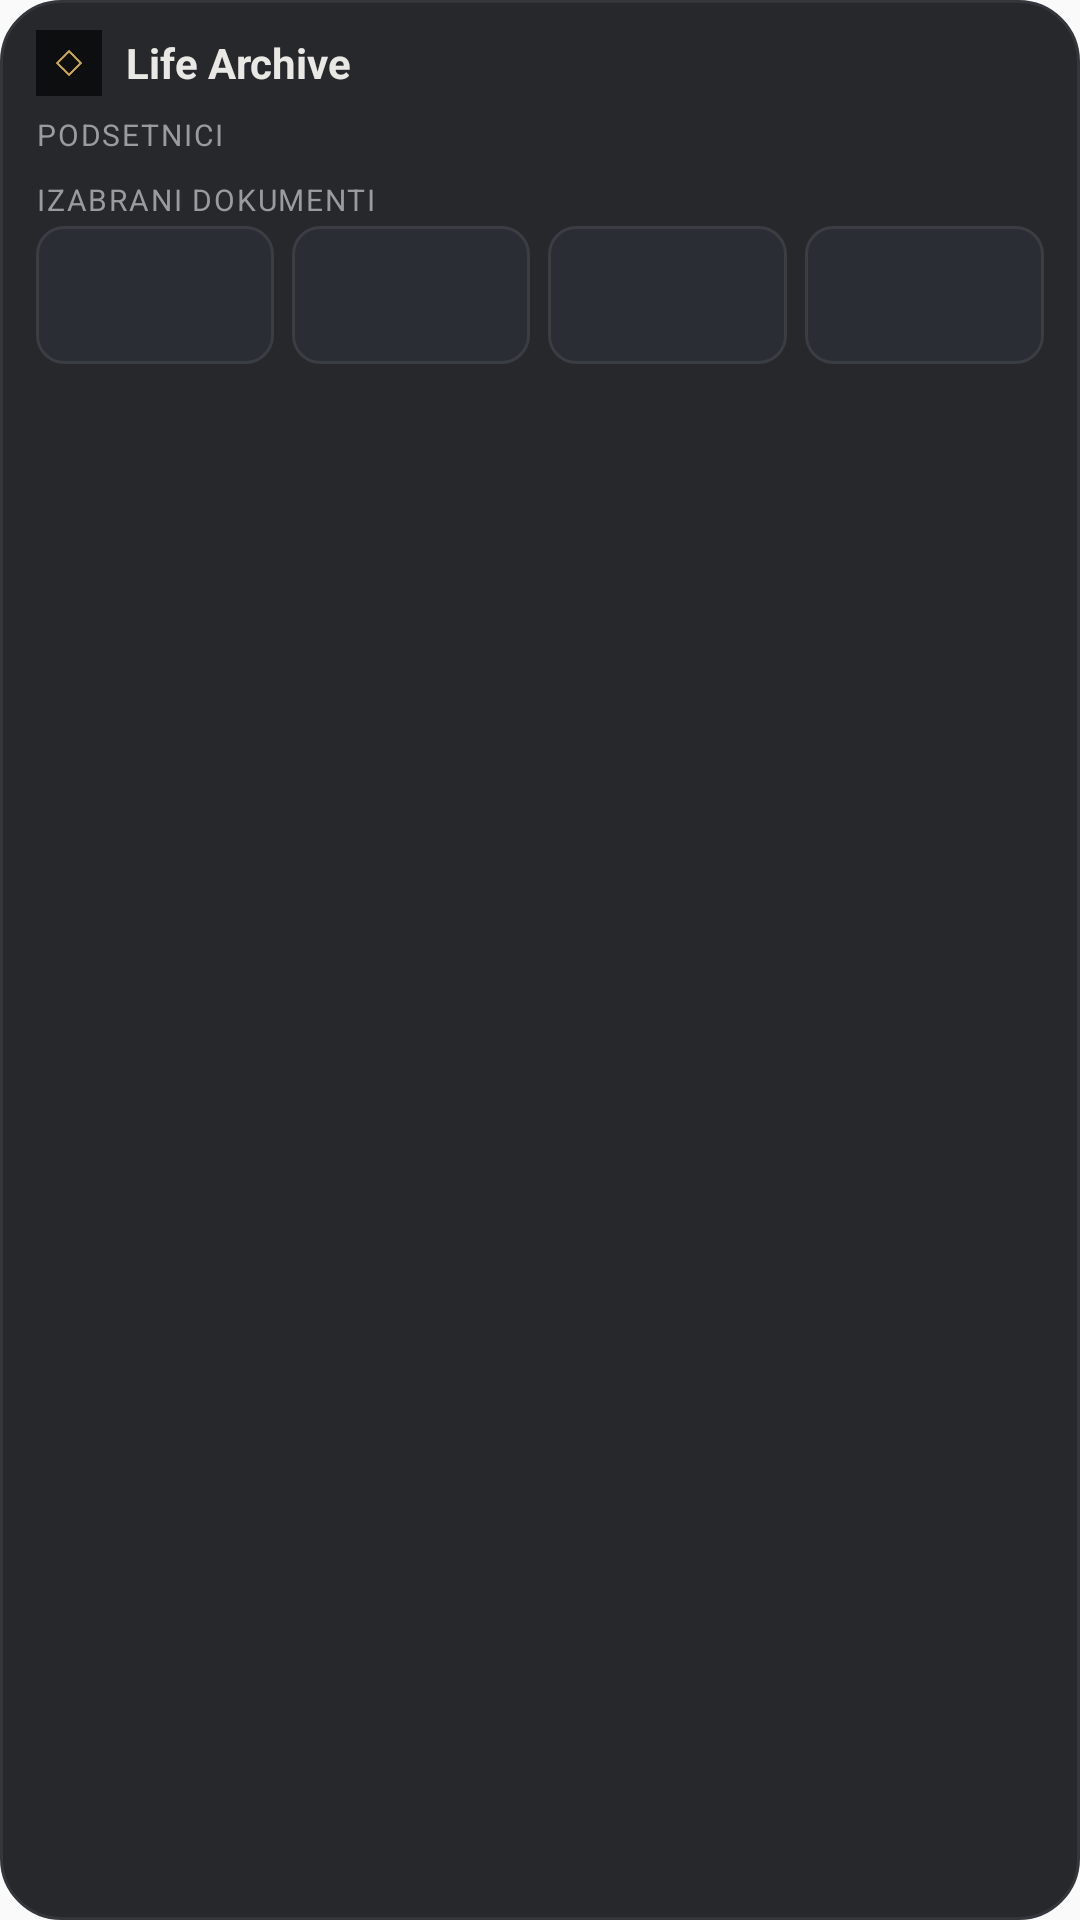

The Android layout XML behind this screen, and the referenced resources:
<!-- AndroidManifest.xml: application theme AppTheme -->
<!-- res/layout/vidzet_veliki.xml -->
<?xml version="1.0" encoding="utf-8"?>
<LinearLayout xmlns:android="http://schemas.android.com/apk/res/android"
    android:id="@+id/vz_koren"
    android:layout_width="match_parent"
    android:layout_height="match_parent"
    android:background="@drawable/vz_pozadina"
    android:orientation="vertical"
    android:paddingLeft="12dp"
    android:paddingTop="10dp"
    android:paddingRight="12dp"
    android:paddingBottom="10dp">
    <LinearLayout
        android:layout_width="match_parent"
        android:layout_height="wrap_content"
        android:gravity="center_vertical"
        android:orientation="horizontal">
        <ImageView
            android:layout_width="22dp"
            android:layout_height="22dp"
            android:contentDescription=""
            android:src="@mipmap/ic_launcher" />
        <TextView
            android:id="@+id/vz_naslov"
            android:ellipsize="end"
            android:maxLines="1"
            android:layout_width="wrap_content"
            android:layout_height="wrap_content"
            android:layout_marginLeft="8dp"
            android:text="Life Archive"
            android:textColor="#E9E8E4"
            android:textSize="14sp"
            android:textStyle="bold" />
    </LinearLayout>
        <TextView
            android:id="@+id/vz_s_rok"
            android:layout_width="wrap_content"
            android:layout_height="wrap_content"
            android:layout_marginTop="6dp"
            android:layout_marginBottom="2dp"
            android:letterSpacing="0.06"
            android:text="Podsetnici"
            android:textAllCaps="true"
            android:textColor="#9A9A9F"
            android:textSize="10sp" />
    <LinearLayout
        android:id="@+id/vz_rok_blok"
        android:layout_width="match_parent"
        android:layout_height="wrap_content"
        android:orientation="vertical">
        <LinearLayout
            android:id="@+id/vz_r1"
            android:layout_width="match_parent"
            android:layout_height="wrap_content"
            android:gravity="center_vertical"
            android:orientation="horizontal"
            android:paddingTop="5dp"
            android:paddingBottom="5dp"
            android:visibility="gone">
            <TextView
                android:id="@+id/vz_r1_n"
                android:layout_width="0dp"
                android:layout_height="wrap_content"
                android:layout_weight="1"
                android:ellipsize="end"
                android:maxLines="1"
                android:textColor="#E9E8E4"
                android:textSize="14sp" />
            <TextView
                android:id="@+id/vz_r1_k"
                android:layout_width="wrap_content"
                android:layout_height="wrap_content"
                android:layout_marginLeft="8dp"
                android:maxLines="1"
                android:textColor="#9A9A9F"
                android:textSize="13sp" />
        </LinearLayout>
        <LinearLayout
            android:id="@+id/vz_r2"
            android:layout_width="match_parent"
            android:layout_height="wrap_content"
            android:gravity="center_vertical"
            android:orientation="horizontal"
            android:paddingTop="5dp"
            android:paddingBottom="5dp"
            android:visibility="gone">
            <TextView
                android:id="@+id/vz_r2_n"
                android:layout_width="0dp"
                android:layout_height="wrap_content"
                android:layout_weight="1"
                android:ellipsize="end"
                android:maxLines="1"
                android:textColor="#E9E8E4"
                android:textSize="14sp" />
            <TextView
                android:id="@+id/vz_r2_k"
                android:layout_width="wrap_content"
                android:layout_height="wrap_content"
                android:layout_marginLeft="8dp"
                android:maxLines="1"
                android:textColor="#9A9A9F"
                android:textSize="13sp" />
        </LinearLayout>
        <LinearLayout
            android:id="@+id/vz_r3"
            android:layout_width="match_parent"
            android:layout_height="wrap_content"
            android:gravity="center_vertical"
            android:orientation="horizontal"
            android:paddingTop="5dp"
            android:paddingBottom="5dp"
            android:visibility="gone">
            <TextView
                android:id="@+id/vz_r3_n"
                android:layout_width="0dp"
                android:layout_height="wrap_content"
                android:layout_weight="1"
                android:ellipsize="end"
                android:maxLines="1"
                android:textColor="#E9E8E4"
                android:textSize="14sp" />
            <TextView
                android:id="@+id/vz_r3_k"
                android:layout_width="wrap_content"
                android:layout_height="wrap_content"
                android:layout_marginLeft="8dp"
                android:maxLines="1"
                android:textColor="#9A9A9F"
                android:textSize="13sp" />
        </LinearLayout>
        <TextView
            android:id="@+id/vz_prazno"
            android:layout_width="match_parent"
            android:layout_height="wrap_content"
            android:paddingTop="6dp"
            android:text="Otvori Life Archive"
            android:textColor="#9A9A9F"
            android:textSize="13sp"
            android:visibility="gone" />
    </LinearLayout>
        <TextView
            android:id="@+id/vz_s_dok"
            android:layout_width="wrap_content"
            android:layout_height="wrap_content"
            android:layout_marginTop="6dp"
            android:layout_marginBottom="2dp"
            android:letterSpacing="0.06"
            android:text="Izabrani dokumenti"
            android:textAllCaps="true"
            android:textColor="#9A9A9F"
            android:textSize="10sp" />
    <LinearLayout
        android:id="@+id/vz_dok_red"
        android:layout_width="match_parent"
        android:layout_height="wrap_content"
        android:orientation="horizontal">
            <LinearLayout
                android:id="@+id/vz_d1"
                android:layout_width="0dp"
                android:layout_height="wrap_content"
                android:layout_weight="1"
                android:layout_marginLeft="0dp"
                android:layout_marginRight="3dp"
                android:gravity="center_horizontal"
                android:orientation="vertical">
                <ImageView
                    android:id="@+id/vz_d1_s"
                    android:layout_width="match_parent"
                    android:layout_height="46dp"
                    android:background="@drawable/vz_polje"
                    android:contentDescription=""
                    android:padding="1dp"
                    android:scaleType="centerCrop" />
                <TextView
                    android:id="@+id/vz_d1_n"
                    android:layout_width="match_parent"
                    android:layout_height="wrap_content"
                    android:layout_marginTop="3dp"
                    android:ellipsize="end"
                    android:gravity="center_horizontal"
                    android:maxLines="1"
                    android:textColor="#C9C9CC"
                    android:textSize="11sp" />
            </LinearLayout>
            <LinearLayout
                android:id="@+id/vz_d2"
                android:layout_width="0dp"
                android:layout_height="wrap_content"
                android:layout_weight="1"
                android:layout_marginLeft="3dp"
                android:layout_marginRight="3dp"
                android:gravity="center_horizontal"
                android:orientation="vertical">
                <ImageView
                    android:id="@+id/vz_d2_s"
                    android:layout_width="match_parent"
                    android:layout_height="46dp"
                    android:background="@drawable/vz_polje"
                    android:contentDescription=""
                    android:padding="1dp"
                    android:scaleType="centerCrop" />
                <TextView
                    android:id="@+id/vz_d2_n"
                    android:layout_width="match_parent"
                    android:layout_height="wrap_content"
                    android:layout_marginTop="3dp"
                    android:ellipsize="end"
                    android:gravity="center_horizontal"
                    android:maxLines="1"
                    android:textColor="#C9C9CC"
                    android:textSize="11sp" />
            </LinearLayout>
            <LinearLayout
                android:id="@+id/vz_d3"
                android:layout_width="0dp"
                android:layout_height="wrap_content"
                android:layout_weight="1"
                android:layout_marginLeft="3dp"
                android:layout_marginRight="3dp"
                android:gravity="center_horizontal"
                android:orientation="vertical">
                <ImageView
                    android:id="@+id/vz_d3_s"
                    android:layout_width="match_parent"
                    android:layout_height="46dp"
                    android:background="@drawable/vz_polje"
                    android:contentDescription=""
                    android:padding="1dp"
                    android:scaleType="centerCrop" />
                <TextView
                    android:id="@+id/vz_d3_n"
                    android:layout_width="match_parent"
                    android:layout_height="wrap_content"
                    android:layout_marginTop="3dp"
                    android:ellipsize="end"
                    android:gravity="center_horizontal"
                    android:maxLines="1"
                    android:textColor="#C9C9CC"
                    android:textSize="11sp" />
            </LinearLayout>
            <LinearLayout
                android:id="@+id/vz_d4"
                android:layout_width="0dp"
                android:layout_height="wrap_content"
                android:layout_weight="1"
                android:layout_marginLeft="3dp"
                android:layout_marginRight="0dp"
                android:gravity="center_horizontal"
                android:orientation="vertical">
                <ImageView
                    android:id="@+id/vz_d4_s"
                    android:layout_width="match_parent"
                    android:layout_height="46dp"
                    android:background="@drawable/vz_polje"
                    android:contentDescription=""
                    android:padding="1dp"
                    android:scaleType="centerCrop" />
                <TextView
                    android:id="@+id/vz_d4_n"
                    android:layout_width="match_parent"
                    android:layout_height="wrap_content"
                    android:layout_marginTop="3dp"
                    android:ellipsize="end"
                    android:gravity="center_horizontal"
                    android:maxLines="1"
                    android:textColor="#C9C9CC"
                    android:textSize="11sp" />
            </LinearLayout>
    </LinearLayout>
    <TextView
        android:id="@+id/vz_dok_prazno"
        android:layout_width="match_parent"
        android:layout_height="wrap_content"
        android:textColor="#9A9A9F"
        android:textSize="12sp"
        android:visibility="gone" />
</LinearLayout>
<!-- resources referenced by this layout -->
<resources>
  <!-- drawable vz_polje (drawable) -->
  <?xml version="1.0" encoding="utf-8"?>
  <shape xmlns:android="http://schemas.android.com/apk/res/android" android:shape="rectangle">
      <solid android:color="#2A2D33" />
      <stroke android:width="1dp" android:color="#3A3D44" />
      <corners android:radius="9dp" />
  </shape>
  <!-- drawable vz_pozadina (drawable) -->
  <?xml version="1.0" encoding="utf-8"?>
  <shape xmlns:android="http://schemas.android.com/apk/res/android" android:shape="rectangle">
      <solid android:color="#F51E2024" />
      <stroke android:width="1dp" android:color="#34363C" />
      <corners android:radius="20dp" />
  </shape>
  <!-- mipmap ic_launcher: png bitmap (mipmap-hdpi, 1484 bytes) -->
  <style name="AppTheme" parent="Theme.AppCompat.Light.DarkActionBar">
          
          <item name="colorPrimary">@color/colorPrimary</item>
          <item name="colorPrimaryDark">@color/colorPrimaryDark</item>
          <item name="colorAccent">@color/colorAccent</item>
      </style>
  <!-- not gathered from this repository: default colours our renderer supplied (Android Studio template values) -->
  <color name="colorPrimary">#FF6200EE</color>
  <color name="colorPrimaryDark">#FF3700B3</color>
  <color name="colorAccent">#FF03DAC5</color>
</resources>
